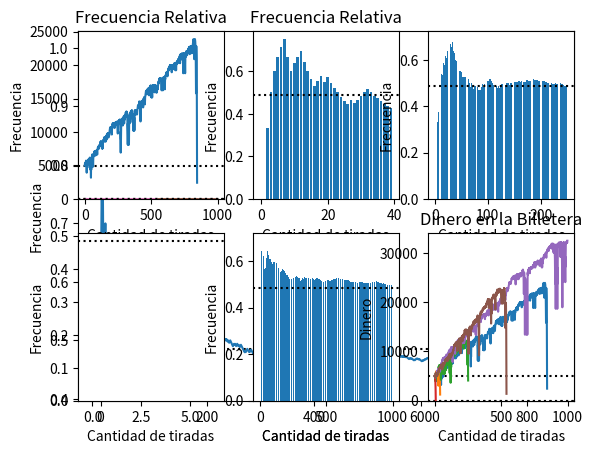

The matplotlib source for this figure:
import random as rm
import matplotlib.pyplot as plt
import numpy as np

r=6
tiradas=1000
n=1
fibonacci=[]
a=0
b=150
fibonacci.append(b)
dineroIni=5000

#Generar sucesion fibonacci
for i in range(2,100): 
    c = a + b 
    a = b 
    b = c
    fibonacci.append(b)
print(fibonacci)

#Generar ruletas
ruletas=[] * r
for j in range(r):
    ruletas.append([] * tiradas)
    for i in range(0,tiradas):
            ruletas[j].append(rm.randint(0, 36))

#Generar salidas
#Salidas es un array que simplifica el resultado de la ruleta con respecto al tipo de apuesta:
#   Si sale un cero en la ruleta, salidas tendra un 0.
#   Si sale un numero del 1 al 18, salidas tendra un 1.
#   Si sale un numero del 19 al 36, salidas tendra un 2.
salidas = [] * r
for i in range(r):
    salidas.append([] * tiradas)
    for j in range (tiradas):
        num=ruletas[i][j]
        if(num==0):
            salidas[i].append(0)
        elif(num<=18 and num!=0):
            salidas[i].append(1)
        elif(num>18):
            salidas[i].append(2)

#Generar billeteras
billeteras= [] * r
for i in range(r):
    billeteras.append([] * tiradas)
    billeteras[i].append(dineroIni)

# k es una variable que define la posicion en el arreglo de la secuencia de fibonacci
# Generar frecuencias y apuestas
#Para cambiar entre apuestas con capital finito o infinito, se deben comentar o descomentar las lineas que aqui aclararemos.
#Al comentar las lineas estarias en capital infinito. Al descomentarlas estarias en capital finito.
frecuencias=[] * r
for i in range (r):
    k=0
    apuesta=fibonacci[k]
    #Comentar la siguiente linea.
    bancarrota=False
    contador=0
    frecuencias.append([] * tiradas)
    for j in range (1,tiradas):
        #Comentar las siguientes dos lineas.
        if(bancarrota):
            break
        #Reemplazar con "elif" para capital finito, reemplazar con "if" para capital infinito en la siguiente linea.
        elif (salidas[i][j]==n):
            contador +=1
            valor=(billeteras[i][j-1]+apuesta)
            billeteras[i].append(valor)
            if(k<2):
                k=0
            else:
                k=k-2
            apuesta=fibonacci[k]
        else:
            valor=(billeteras[i][j-1]-apuesta)
            billeteras[i].append(valor)
            k=k+1
            apuesta = fibonacci[k]
            #Comentar las siguientes dos lineas.
            if (billeteras[i][j]<apuesta):
                bancarrota=True
        fr=contador/j
        frecuencias[i].append(fr)

#Graficas
plt.title("Frecuencia Relativa")
plt.xlabel("Cantidad de tiradas")
plt.ylabel("Frecuencia")
plt.axhline(0.486, color='k',ls="dotted", xmax=tiradas)
plt.plot(frecuencias[0],linestyle='solid')
plt.show()

plt.subplot(2,3,1)
n1=plt.bar(np.arange(len(frecuencias[0])), frecuencias[0])
plt.axhline(0.486, color='k',ls="dotted", xmax=tiradas)
plt.xlabel("Cantidad de tiradas")
plt.ylabel("Frecuencia")
plt.show()

plt.title("Dinero en la Billetera")
plt.axhline(dineroIni, color='k',ls="dotted", xmax=tiradas)
plt.axhline(0, color='k',ls="dotted", xmax=tiradas)
plt.xlabel("Cantidad de tiradas")
plt.ylabel("Dinero")
plt.plot(billeteras[0],linestyle='solid')
plt.show()

#Graficar frecuencia relativa
plt.title("Frecuencia Relativa")
plt.xlabel("Cantidad de tiradas")
plt.ylabel("Frecuencia")
plt.axhline(0.486, color='k',ls="dotted", xmax=tiradas)
for i in range (r):
    plt.plot(frecuencias[i],linestyle='solid')
plt.show()

#Graficar frecuencia relativa en codigo de barras
plt.subplot(2,3,1)
n1=plt.bar(np.arange(len(frecuencias[0])), frecuencias[0])
plt.axhline(0.486, color='k',ls="dotted", xmax=tiradas)
plt.xlabel("Cantidad de tiradas")
plt.ylabel("Frecuencia")

plt.subplot(2,3,2)
n1=plt.bar(np.arange(len(frecuencias[1])), frecuencias[1])
plt.axhline(0.486, color='k',ls="dotted", xmax=tiradas)
plt.xlabel("Cantidad de tiradas")
plt.ylabel("Frecuencia")

plt.subplot(2,3,3)
n1=plt.bar(np.arange(len(frecuencias[2])), frecuencias[2])
plt.axhline(0.486, color='k',ls="dotted", xmax=tiradas)
plt.xlabel("Cantidad de tiradas")
plt.ylabel("Frecuencia")

plt.subplot(2,3,4)
n1=plt.bar(np.arange(len(frecuencias[3])), frecuencias[3])
plt.axhline(0.486, color='k',ls="dotted", xmax=tiradas)
plt.xlabel("Cantidad de tiradas")
plt.ylabel("Frecuencia")

plt.subplot(2,3,5)
n1=plt.bar(np.arange(len(frecuencias[4])), frecuencias[4])
plt.axhline(0.486, color='k',ls="dotted", xmax=tiradas)
plt.xlabel("Cantidad de tiradas")
plt.ylabel("Frecuencia")

plt.subplot(2,3,6)
n1=plt.bar(np.arange(len(frecuencias[5])), frecuencias[5])
plt.axhline(0.486, color='k',ls="dotted", xmax=tiradas)
plt.xlabel("Cantidad de tiradas")
plt.ylabel("Frecuencia")

plt.show()

#Graficar dinero
plt.title("Dinero en la Billetera")
plt.axhline(dineroIni, color='k',ls="dotted", xmax=tiradas)
plt.axhline(0, color='k',ls="dotted", xmax=tiradas)
plt.xlabel("Cantidad de tiradas")
plt.ylabel("Dinero")
for i in range (r):
    plt.plot(billeteras[i],linestyle='solid')
plt.show()
